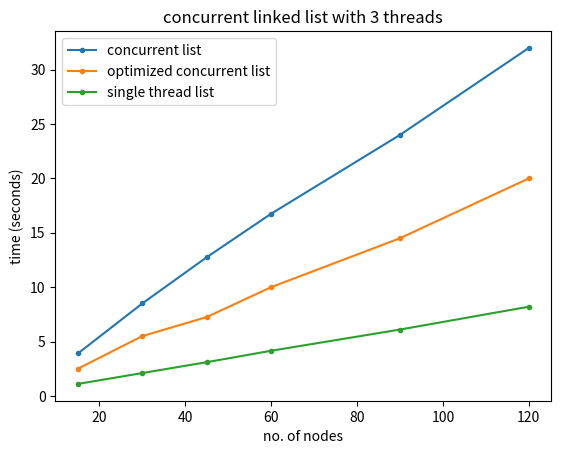

Reproduce this figure in Python.
import matplotlib.pyplot as plt

# number of elements by million
list_x = [15, 30, 45, 60, 90, 120]

# slow concurrent list
slow_y = [3.9, 8.5, 12.75, 16.75, 24, 32]
plt.plot(list_x, slow_y, marker='.', label='concurrent list')

# optimized concurrent list
fast_y = [2.5, 5.5, 7.25, 10, 14.5, 20]
plt.plot(list_x, fast_y, marker='.', label='optimized concurrent list')

# single thread (normal) list
norm_y = [1.1, 2.1, 3.1, 4.15, 6.1, 8.2]
plt.plot(list_x, norm_y, marker='.', label='single thread list')

plt.xlabel("no. of nodes")
plt.ylabel("time (seconds)")
plt.title("concurrent linked list with 3 threads")

plt.legend()

plt.show()